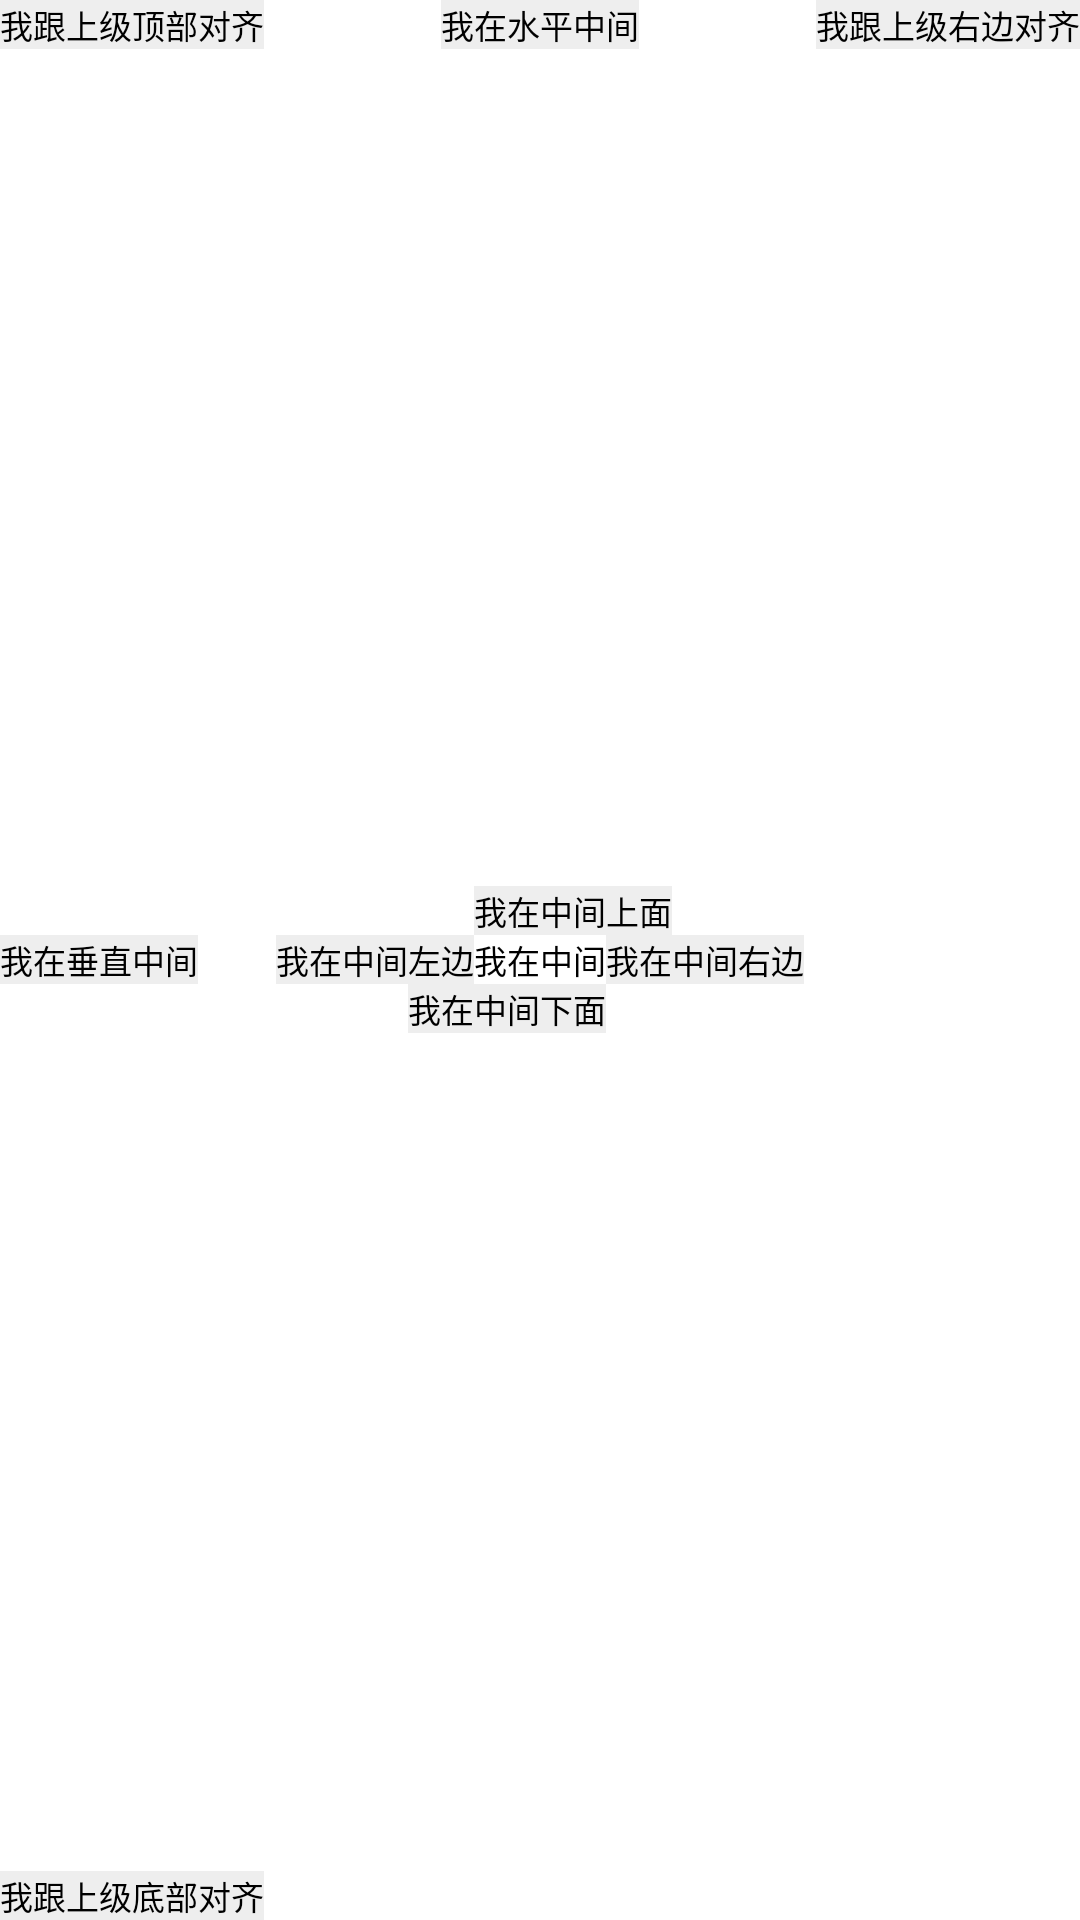

This screen was rendered from an Android layout file. Write that file and the resources it references.
<!-- AndroidManifest.xml: application theme Theme.NAD -->
<!-- res/layout/activity_main7.xml -->
<RelativeLayout xmlns:android="http://schemas.android.com/apk/res/android"
    android:layout_width="match_parent"
    android:layout_height="150dp" >

    <TextView
        android:id="@+id/tv_center"
        android:layout_width="wrap_content"
        android:layout_height="wrap_content"
        android:layout_centerInParent="true"
        android:background="#ffffff"
        android:text="我在中间"
        android:textSize="11sp"
        android:textColor="#000000" />

    <TextView
        android:id="@+id/tv_center_horizontal"
        android:layout_width="wrap_content"
        android:layout_height="wrap_content"
        android:layout_centerHorizontal="true"
        android:background="#eeeeee"
        android:text="我在水平中间"
        android:textSize="11sp"
        android:textColor="#000000" />

    <TextView
        android:id="@+id/tv_center_vertical"
        android:layout_width="wrap_content"
        android:layout_height="wrap_content"
        android:layout_centerVertical="true"
        android:background="#eeeeee"
        android:text="我在垂直中间"
        android:textSize="11sp"
        android:textColor="#000000" />

    <TextView
        android:id="@+id/tv_parent_left"
        android:layout_width="wrap_content"
        android:layout_height="wrap_content"
        android:layout_alignParentLeft="true"
        android:background="#eeeeee"
        android:text="我跟上级左边对齐"
        android:textSize="11sp"
        android:textColor="#000000" />

    <TextView
        android:id="@+id/tv_parent_right"
        android:layout_width="wrap_content"
        android:layout_height="wrap_content"
        android:layout_alignParentRight="true"
        android:background="#eeeeee"
        android:text="我跟上级右边对齐"
        android:textSize="11sp"
        android:textColor="#000000" />

    <TextView
        android:id="@+id/tv_parent_top"
        android:layout_width="wrap_content"
        android:layout_height="wrap_content"
        android:layout_alignParentTop="true"
        android:background="#eeeeee"
        android:text="我跟上级顶部对齐"
        android:textSize="11sp"
        android:textColor="#000000" />

    <TextView
        android:id="@+id/tv_parent_bottom"
        android:layout_width="wrap_content"
        android:layout_height="wrap_content"
        android:layout_alignParentBottom="true"
        android:background="#eeeeee"
        android:text="我跟上级底部对齐"
        android:textSize="11sp"
        android:textColor="#000000" />

    <TextView
        android:id="@+id/tv_left_center"
        android:layout_width="wrap_content"
        android:layout_height="wrap_content"
        android:layout_toLeftOf="@+id/tv_center"
        android:layout_alignTop="@+id/tv_center"
        android:background="#eeeeee"
        android:text="我在中间左边"
        android:textSize="11sp"
        android:textColor="#000000" />

    <TextView
        android:id="@+id/tv_right_center"
        android:layout_width="wrap_content"
        android:layout_height="wrap_content"
        android:layout_toRightOf="@+id/tv_center"
        android:layout_alignBottom="@+id/tv_center"
        android:background="#eeeeee"
        android:text="我在中间右边"
        android:textSize="11sp"
        android:textColor="#000000" />

    <TextView
        android:id="@+id/tv_above_center"
        android:layout_width="wrap_content"
        android:layout_height="wrap_content"
        android:layout_above="@+id/tv_center"
        android:layout_alignLeft="@+id/tv_center"
        android:background="#eeeeee"
        android:text="我在中间上面"
        android:textSize="11sp"
        android:textColor="#000000" />

    <TextView
        android:id="@+id/tv_below_center"
        android:layout_width="wrap_content"
        android:layout_height="wrap_content"
        android:layout_below="@+id/tv_center"
        android:layout_alignRight="@+id/tv_center"
        android:background="#eeeeee"
        android:text="我在中间下面"
        android:textSize="11sp"
        android:textColor="#000000" />
</RelativeLayout>
<!-- resources referenced by this layout -->
<resources>
  <style name="Theme.NAD" parent="Theme.MaterialComponents.DayNight.DarkActionBar">
          
          <item name="colorPrimary">@color/purple_500</item>
          <item name="colorPrimaryVariant">@color/purple_700</item>
          <item name="colorOnPrimary">@color/white</item>
          
          <item name="colorSecondary">@color/teal_200</item>
          <item name="colorSecondaryVariant">@color/teal_700</item>
          <item name="colorOnSecondary">@color/black</item>
          
          <item name="android:statusBarColor">?attr/colorPrimaryVariant</item>
          
      </style>
  <!-- not gathered from this repository: default colours our renderer supplied (Android Studio template values) -->
  <color name="purple_500">#FF6200EE</color>
  <color name="purple_700">#FF3700B3</color>
  <color name="teal_200">#FF03DAC5</color>
  <color name="teal_700">#FF018786</color>
  <color name="black">#FF000000</color>
  <color name="white">#FFFFFFFF</color>
</resources>
